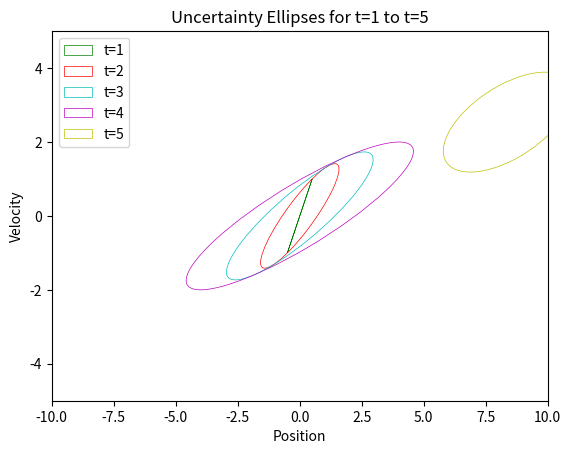
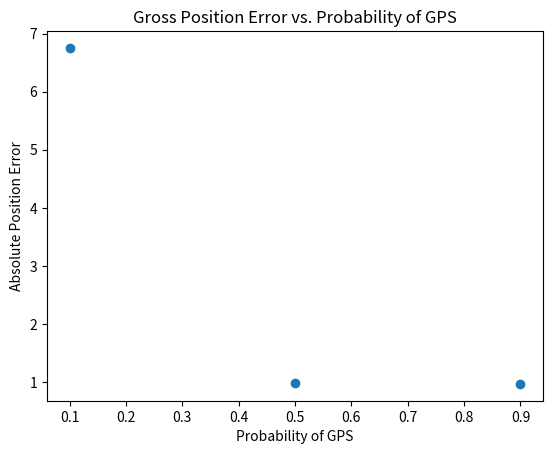
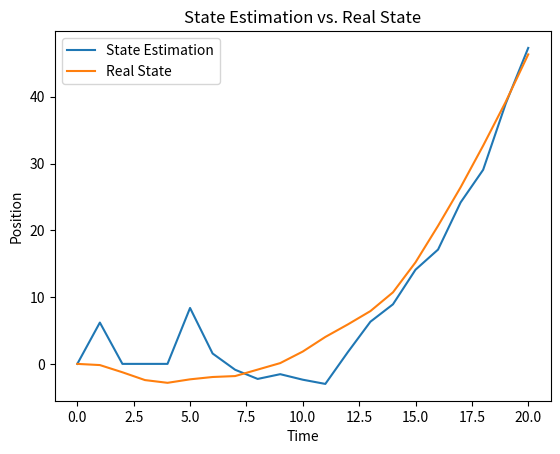

Write the Python code that produced these figures, in order.
import numpy as np
from math import *
import matplotlib.pyplot as plt
from matplotlib.patches import Ellipse

t = 5
currTime = 0
useOldValues = False

A = np.array([[1,1],[0,1]])
B = np.array([[1/2],[1]])
G = np.array([[1/2],[1]])
C = np.array([[1,0]])
wind_variance = 1
R = np.matmul(G,np.transpose(G))*wind_variance # var*GG^T
Q = 8 #sensor variance
useSensors = False
plotEllipses = True

x0 = 0  # intial position 
v0 = 0  # intial velocity
X0 = np.array([[x0],[v0]])  # initial state vector
realX0 = X0  # initial state vector
u1 = np.array([[0]])  # initial control (wind) vector
sigma0 = np.array([[0,0],[0,0]]) # initial covariance matrix
xTotal = np.array(x0)  # history of position estimation
vTotal = np.array(v0)  # history of velocity estimation
rxTotal = np.array(0)  # history of real position
rvTotal = np.array(0)  # history of real velocity
zTotal = np.array(0)  # history of measurements
wTotal = np.array(0)  # history of wind
sigmaTotal = [np.array(sigma0)] # history of covariance matrix
positionErrors = np.empty(0)

fig, ax = plt.subplots()
ax.set_xlim(-10,10)
ax.set_ylim(-5,5)
plt.ylabel('Velocity')
plt.xlabel('Position')
plt.title('Uncertainty Ellipses for t=1 to t=5')
lineColors = ['b','g','r','c','m','y']


def store_variables(X1, realX1, z1, u1, w1, sigma1, currTime):
    global xTotal, vTotal, rxTotal, rvTotal, zTotal, uTotal, wTotal, sigmaTotal
    # Overwrite the data if the current time has been seen before (wind values are not overwritten)
    if useOldValues:
        xTotal[currTime] = X1[0]
        vTotal[currTime] = X1[1]
        #rxTotal[currTime] = realX1[0]
        #rvTotal[currTime] = realX1[1]
        #uTotal[currTime] = u1
        #sigmaTotal[currTime] = sigma1
    # Append the data if the current time has not been seen before
    else:
        xTotal = np.append(xTotal,X1[0])
        vTotal = np.append(vTotal,X1[1])
        rxTotal = np.append(rxTotal,realX1[0])
        rvTotal = np.append(rvTotal,realX1[1])
        #uTotal = np.append(uTotal,u1)
        wTotal = np.append(wTotal,w1)
        zTotal = np.append(zTotal,z1)
        #sigmaTotal = np.append(sigmaTotal,sigma1)

def plot_uncertainty_ellipse(x, y, C, currTime):
    # Compute eigenvalues and eigenvectors of the covariance matrix
    eigenvalues, eigenvectors = np.linalg.eigh(C)
    # Compute the angle of the ellipse
    angle = np.degrees(np.arctan2(*eigenvectors[:, 0][::-1]))
    # Scale the eigenvectors by the square root of the corresponding eigenvalues
    semi_axes = np.sqrt(eigenvalues) * 2.
    # Plot the uncertainty ellipse
    return(Ellipse(xy=(x,y), width=semi_axes[0], height=semi_axes[1], angle=angle, lw=.5, facecolor='none', label = f"t={currTime}", edgecolor=lineColors[currTime]))


def kalmanAlgorithm(X0, sigma0, u, z, currTime=currTime, pGPS = 1.0):
    # Estimate State always
    X1 = np.matmul(A,X0) + np.matmul(B,u1) # AX + BU (state transition)
    sigma1 = np.matmul(np.matmul(A,sigma0),np.transpose(A)) + R # A*Sigma*A^T+R
    
    takeSensorReading = np.random.binomial(1,pGPS) # 1 if we take a sensor reading, 0 if we don't

    if (currTime == 5): #Problem 2.2
        print(f"\nTime t=5 Actual State Values: {realX0}")
        print("\nBEFORE SENSOR READING:")
        print(f"State Esitmation: {X1}")
        print(f"Covariance Matrix: {sigma1}")
        z = 10

    if (takeSensorReading or currTime == 5): # If we have a sensor reading
        # Kalman Gain
        K = np.matmul(np.matmul(sigma1,np.transpose(C)),np.linalg.inv(np.matmul(np.matmul(C,sigma1),np.transpose(C))+Q)) # Sigma*C^T*(C*Sigma*C^T+Q)^-1
        
        # Update State
        X1 = X1 + np.matmul(K,(z-np.matmul(C,X1))) # X + K*(z-C*X)
        sigma1 = np.matmul((np.identity(2)-np.matmul(K,C)),sigma1) # (I-K*C)*Sigma
        if (currTime == 5):
            print("\nAFTER SENSOR READING: z=10")
            print(f"New State Esitmation: {X1}")
            print(f"New Covariance Matrix: {sigma1}")

    return X1, sigma1


def iterate_simulation(realX0, currTime): # Runs the simulation for the given time step, 
    if not useOldValues: # If the current time has not been seen before
        w1 = np.random.normal(0,1)  # W = random wind amount
        realX1 = np.matmul(A,realX0) + np.matmul(B,u1) + w1*G # AX + BU (state transition)
    else: 
        w1 = wTotal[currTime] # Use the wind value stored in the history
        realX1 = np.array([[rxTotal[currTime]], [rvTotal[currTime]]]) # Use the state value stored in the history
    return realX1, w1

def runFilter(start, end, X0=X0, sigma0=sigma0, pGPS = 1.0): # Runs the filter for the given time range, overwrites old time steps
    global realX0, useOldValues
    for i in range(start,end+1):
        currTime = i
        
        try: dataPoints = len(xTotal)
        except: dataPoints = 0
        if currTime >= dataPoints: useOldValues = False # If the current time has not been seen before
        else: useOldValues = True # If the current time has been seen before
       
        # Real (Grounded) System
        realX1, w1 = iterate_simulation(realX0, currTime)

        # Sensor Reading
        z1 = np.matmul(C,realX1) + np.random.normal(0,np.sqrt(Q)) # Real Altitude + Sensor Noise

        # Kalman Filter
        X1, sigma1 = kalmanAlgorithm(X0, sigma0, u1, z1, currTime, pGPS)

        # store variables for plotting
        store_variables(X1, realX1, z1, u1, w1, sigma1, currTime)

        # update variables as time passes
        sigma0 = sigma1
        X0 = X1
        realX0 = realX1

        # Plot uncerrtainty ellipse
        if plotEllipses:
            ellipse = plot_uncertainty_ellipse(X1[0], X1[1], sigma1, currTime)
            ax.add_artist(ellipse)
        positionError = np.subtract(xTotal[-1],rxTotal[-1])
    return(positionError, X1, sigma1)


# Run the filter for t=1 to t=5
positionError,X0,sigma0 = runFilter(1,5, X0, sigma0, pGPS = 0.0)
leg = plt.legend(loc='best')
plotEllipses = False


# ----------------------- PROBLEM 2.3 ----------------------- #
# Save the state at t=5
recallStateEstimation = X0
recallSigmaEstimation = sigma0
print(f"State at t=5: {recallStateEstimation}")
print(f"Sigma at t=5: {recallSigmaEstimation}")

# Run the filter for t=5 to t=20
positionErrors = np.append(positionErrors, runFilter(6,20, recallStateEstimation, recallSigmaEstimation, pGPS = .1)[0])
print(f"\npGPS=.9  GROSS ERROR at t=20: {positionErrors[-1]}")
# Run the filter for t=5 to t=20
positionErrors = np.append(positionErrors, runFilter(6,20, recallStateEstimation, recallSigmaEstimation, pGPS = .5)[0])
print(f"\npGPS=.5  GROSS ERROR at t=20: {positionErrors[-1]}")
# Run the filter for t=5 to t=20
positionErrors = np.append(positionErrors, runFilter(6,20, recallStateEstimation, recallSigmaEstimation, pGPS = .9)[0])
print(f"\npGPS=.1  GROSS ERROR at t=20: {positionErrors[-1]}")
probabilityGPS = [.1, .5, .9]
positionErrors = np.absolute(positionErrors)

# ---------------------- PROBLEM 3.1 ---------------------- #
X0 = np.array([[5.0],[1.0]])  # initial state vector
realX0 = X0
u1 = np.array([[1.0]])
sigma0 = np.array([[0.0,0.0],[0.0,0.0]]) # Covariance is 0 since we know the initial state
positionError, X1, sigma1 = runFilter(1,1, X0, sigma0, pGPS = 1.0)
print(f"\nEstimated State at t=1 after motor command: {X1}")
print(f"Sigma at t=1: {sigma1}")
print(f"\nReal State at t=1: {realX0}")


# ------------------ PLOTTING COMMANDS -------------------- #
plt.figure(2)
plt.scatter(probabilityGPS, positionErrors)
plt.title("Gross Position Error vs. Probability of GPS")
plt.xlabel("Probability of GPS")
plt.ylabel("Absolute Position Error")

plt.figure(3)
timeSteps = np.linspace(0,20,21)
plt.plot(timeSteps, xTotal, label="State Estimation")
plt.plot(timeSteps, rxTotal, label="Real State")
plt.title("State Estimation vs. Real State")
plt.xlabel("Time")
plt.ylabel("Position")
plt.legend(loc='best')

plt.show(block=False)
plt.pause(0.001) # Pause for interval seconds.
input("hit[enter] to end.")
plt.close('all') # all open plots are correctly closed after each run


# ------------------------ PRINT DATA ------------------------ #
np.set_printoptions(precision=2, suppress=True)
print(f"\nWind: {wTotal}")
print(f"rxTotal: {rxTotal}")
print(f"rvTotal: {rvTotal}")
print(f"zTotal: {zTotal}")
